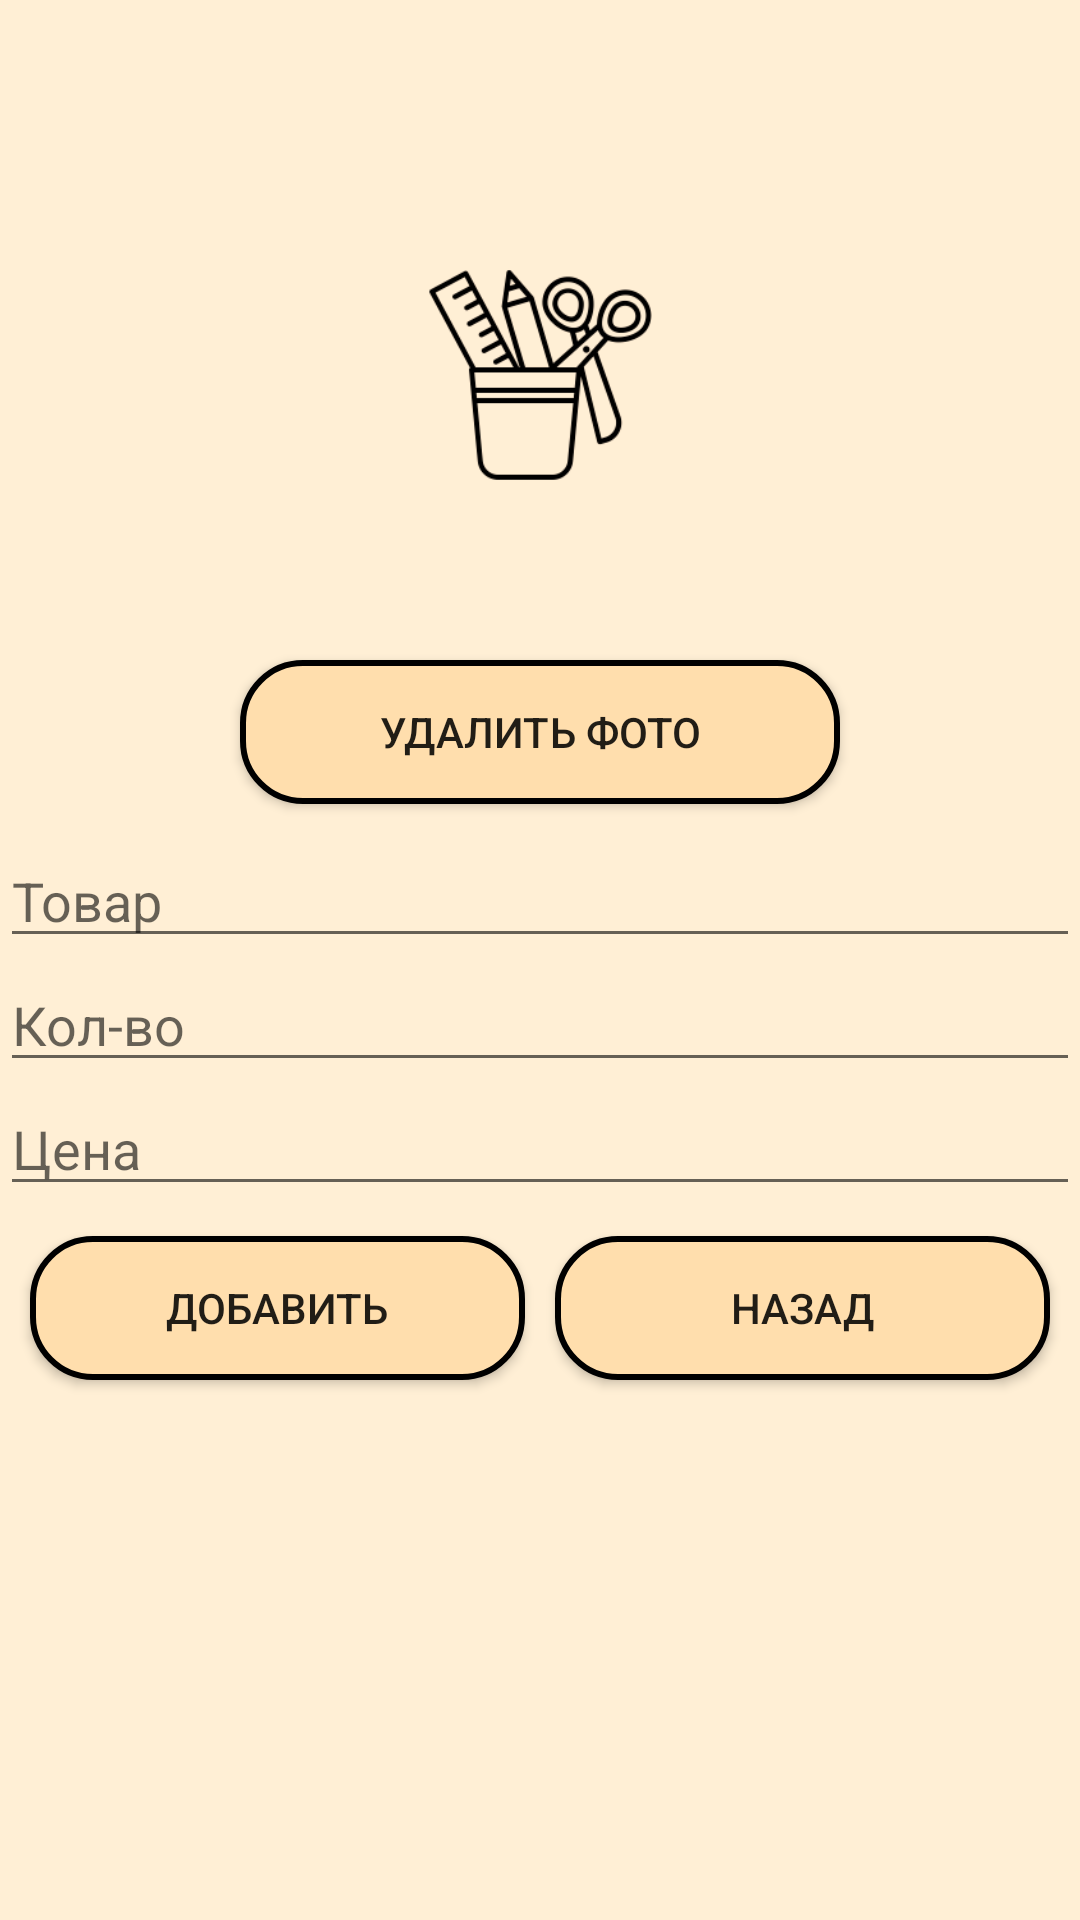

Here is an Android app screen rendered from its layout file. Give the layout XML and the strings, colors and styles it references.
<!-- AndroidManifest.xml: application theme Theme.Employees -->
<!-- res/layout/activity_add_data.xml -->
<?xml version="1.0" encoding="utf-8"?>
<androidx.constraintlayout.widget.ConstraintLayout xmlns:android="http://schemas.android.com/apk/res/android"
    xmlns:app="http://schemas.android.com/apk/res-auto"
    xmlns:tools="http://schemas.android.com/tools"
    android:layout_width="match_parent"
    android:layout_height="match_parent"
    android:background="@color/papayaWhip"
    tools:context=".AddData">

    <ImageView
        android:id="@+id/imageView"
        android:layout_width="150dp"
        android:layout_height="150dp"
        android:layout_marginTop="50dp"
        app:layout_constraintBottom_toTopOf="@id/btnDelImage"
        app:layout_constraintEnd_toEndOf="parent"
        app:layout_constraintStart_toStartOf="parent"
        app:layout_constraintTop_toTopOf="parent"
        app:srcCompat="@drawable/stub" />

    <android.widget.Button
        android:id="@+id/btnDelImage"
        android:layout_width="200dp"
        android:layout_height="wrap_content"
        android:layout_marginHorizontal="100dp"
        android:layout_marginTop="20dp"
        android:layout_marginBottom="10dp"
        android:background="@drawable/buttonbackground"
        android:text="@string/deleteImage"
        app:layout_constraintBottom_toTopOf="@id/Product"
        app:layout_constraintEnd_toEndOf="parent"
        app:layout_constraintStart_toStartOf="parent"
        app:layout_constraintTop_toBottomOf="@id/imageView" />

    <EditText
        android:id="@+id/Product"
        android:layout_width="0dp"
        android:layout_height="wrap_content"
        android:hint="@string/product"
        android:inputType="text"
        app:layout_constraintBottom_toTopOf="@id/Quantity"
        app:layout_constraintEnd_toEndOf="parent"
        app:layout_constraintStart_toStartOf="parent"
        app:layout_constraintTop_toBottomOf="@id/btnDelImage" />

    <EditText
        android:id="@+id/Quantity"
        android:layout_width="0dp"
        android:layout_height="wrap_content"
        android:hint="@string/quantity"
        android:inputType="number"
        app:layout_constraintBottom_toTopOf="@id/Cost"
        app:layout_constraintEnd_toEndOf="parent"
        app:layout_constraintStart_toStartOf="parent"
        app:layout_constraintTop_toBottomOf="@id/Product" />

    <EditText
        android:id="@+id/Cost"
        android:layout_width="0dp"
        android:layout_height="wrap_content"
        android:hint="@string/cost"
        android:inputType="number"
        app:layout_constraintBottom_toTopOf="@id/btnAdd"
        app:layout_constraintEnd_toEndOf="parent"
        app:layout_constraintStart_toStartOf="parent"
        app:layout_constraintTop_toBottomOf="@id/Quantity" />

    <android.widget.Button
        android:id="@+id/btnAdd"
        android:layout_width="0dp"
        android:layout_height="wrap_content"
        android:layout_marginLeft="10dp"
        android:layout_marginTop="10dp"
        android:layout_marginRight="5dp"
        android:background="@drawable/buttonbackground"
        android:text="@string/add"
        app:layout_constraintEnd_toStartOf="@id/btnBack"
        app:layout_constraintStart_toStartOf="parent"
        app:layout_constraintTop_toBottomOf="@id/Cost" />

    <android.widget.Button
        android:id="@+id/btnBack"
        android:layout_width="0dp"
        android:layout_height="wrap_content"
        android:layout_marginLeft="5dp"
        android:layout_marginTop="10dp"
        android:layout_marginRight="10dp"
        android:background="@drawable/buttonbackground"
        android:text="@string/back"
        app:layout_constraintEnd_toEndOf="parent"
        app:layout_constraintStart_toEndOf="@id/btnAdd"
        app:layout_constraintTop_toBottomOf="@id/Cost" />

    <ProgressBar
        android:id="@+id/pbWait"
        android:layout_width="wrap_content"
        android:layout_height="wrap_content"
        android:layout_marginTop="20dp"
        android:visibility="gone"
        app:layout_constraintEnd_toEndOf="parent"
        app:layout_constraintStart_toStartOf="parent"
        app:layout_constraintTop_toBottomOf="@id/btnBack" />

</androidx.constraintlayout.widget.ConstraintLayout>
<!-- resources referenced by this layout -->
<resources>
  <color name="papayaWhip">#ffefd5</color>
  <!-- drawable buttonbackground (drawable) -->
  <?xml version="1.0" encoding="utf-8"?>
  <shape xmlns:android="http://schemas.android.com/apk/res/android">
      <solid android:color="@color/navajoWhite" />
      <stroke
          android:width="2dp"
          android:color="@color/black" />
      <corners android:radius="20dp" />
  </shape>
  <!-- drawable stub: png bitmap (drawable, 16415 bytes) -->
  <string name="add">Добавить</string>
  <string name="back">Назад</string>
  <string name="cost">Цена</string>
  <string name="deleteImage">Удалить фото</string>
  <string name="product">Товар</string>
  <string name="quantity">Кол-во</string>
  <style name="Theme.Employees" parent="Theme.MaterialComponents.DayNight.DarkActionBar">
          
          <item name="colorPrimary">@color/purple_500</item>
          <item name="colorPrimaryVariant">@color/purple_700</item>
          <item name="colorOnPrimary">@color/white</item>
          
          <item name="colorSecondary">@color/teal_200</item>
          <item name="colorSecondaryVariant">@color/teal_700</item>
          <item name="colorOnSecondary">@color/black</item>
          
          <item name="android:statusBarColor" tools:targetApi="l">?attr/colorPrimaryVariant</item>
          
      </style>
  <color name="navajoWhite">#ffdead</color>
  <color name="black">#FF000000</color>
  <color name="purple_500">#FF6200EE</color>
  <color name="purple_700">#FF3700B3</color>
  <color name="white">#FFFFFFFF</color>
  <color name="teal_200">#FF03DAC5</color>
  <color name="teal_700">#FF018786</color>
</resources>
